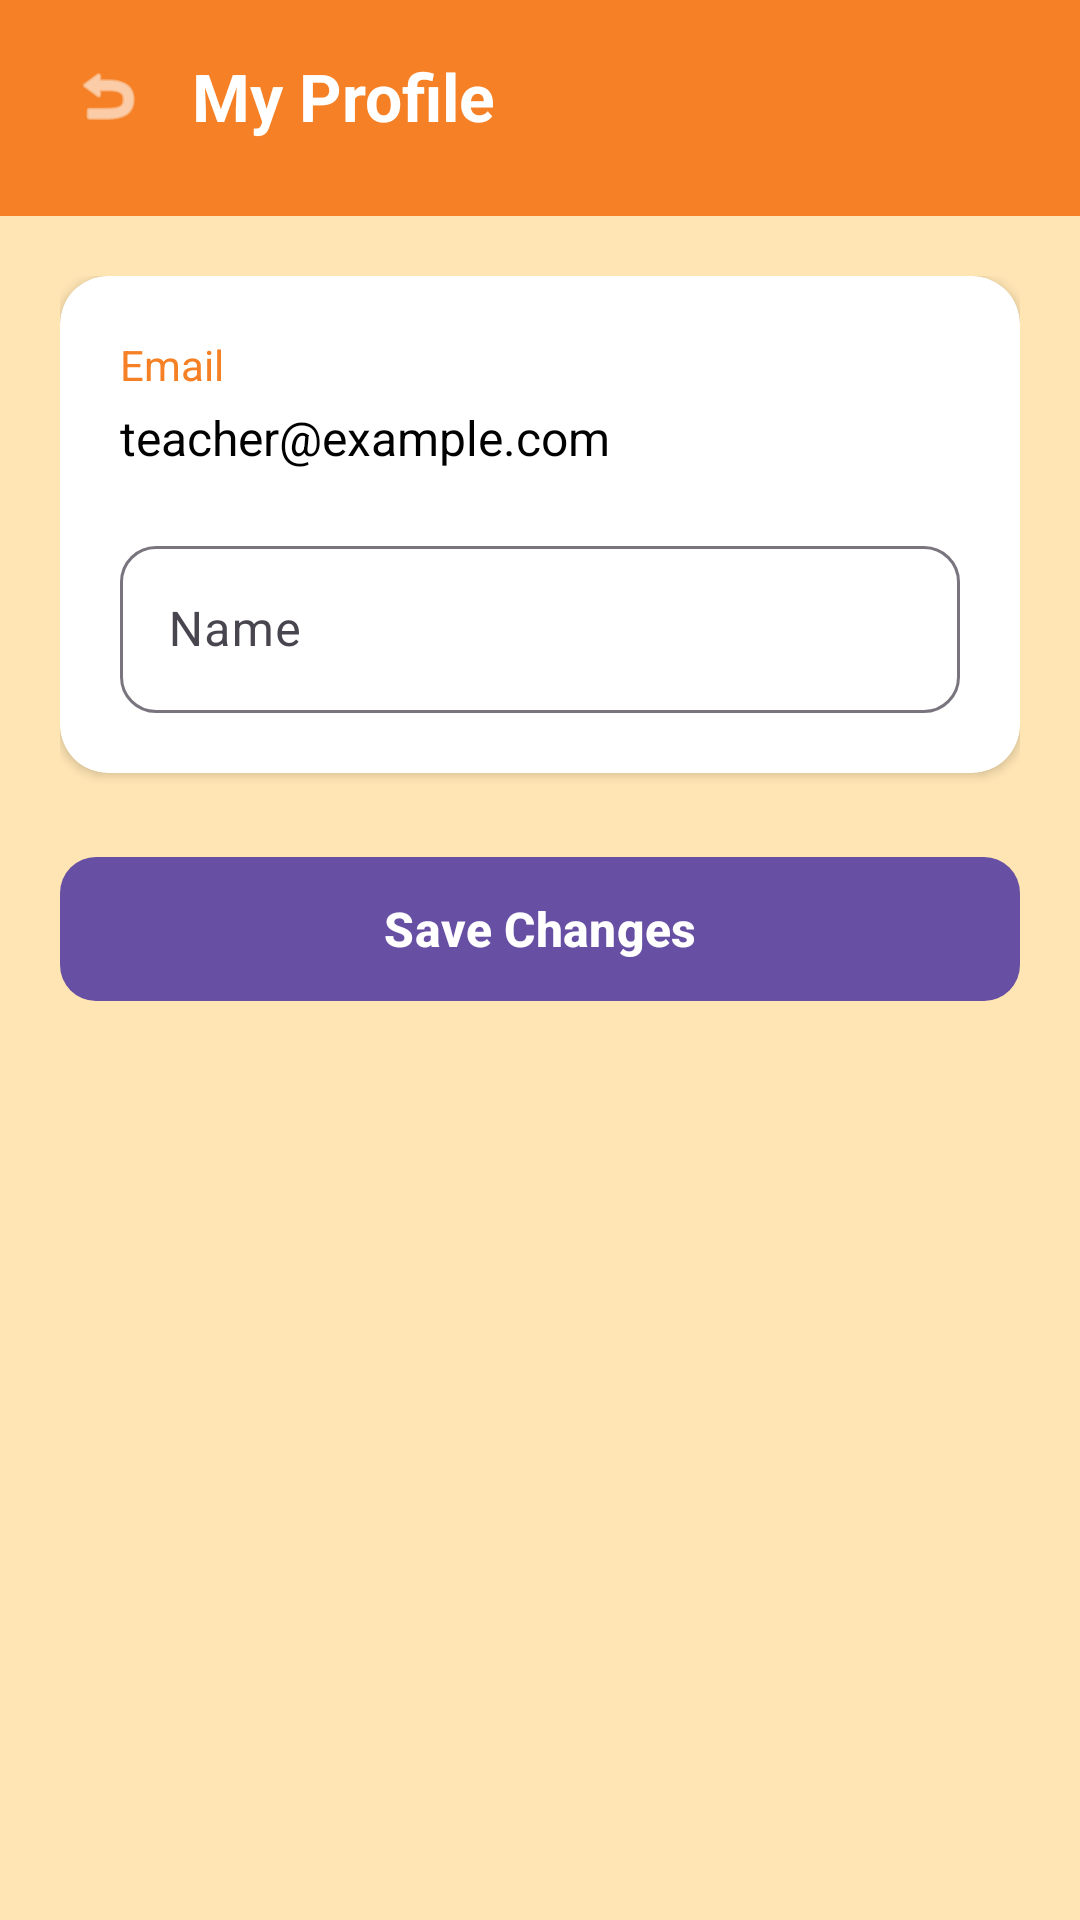

The Android layout XML behind this screen, and the referenced resources:
<!-- AndroidManifest.xml: application theme Theme.EduTrack -->
<!-- res/layout/activity_teacher_profile.xml -->
<?xml version="1.0" encoding="utf-8"?>
<androidx.constraintlayout.widget.ConstraintLayout
    xmlns:android="http://schemas.android.com/apk/res/android"
    xmlns:app="http://schemas.android.com/apk/res-auto"
    android:layout_width="match_parent"
    android:layout_height="match_parent"
    android:background="@color/background_main">

    
    <androidx.constraintlayout.widget.ConstraintLayout
        android:id="@+id/headerLayout"
        android:layout_width="match_parent"
        android:layout_height="wrap_content"
        android:background="@color/primary"
        android:paddingStart="20dp"
        android:paddingEnd="20dp"
        android:paddingTop="16dp"
        android:paddingBottom="24dp"
        app:layout_constraintTop_toTopOf="parent">

        <ImageView
            android:id="@+id/btnBack"
            android:layout_width="32dp"
            android:layout_height="32dp"
            android:src="@android:drawable/ic_menu_revert"
            android:contentDescription="Back"
            android:padding="4dp"
            android:background="?attr/selectableItemBackgroundBorderless"
            app:layout_constraintStart_toStartOf="parent"
            app:layout_constraintTop_toTopOf="parent"
            app:tint="@color/white" />

        <TextView
            android:layout_width="0dp"
            android:layout_height="wrap_content"
            android:text="My Profile"
            android:textColor="@color/white"
            android:textSize="22sp"
            android:textStyle="bold"
            android:layout_marginStart="12dp"
            app:layout_constraintStart_toEndOf="@id/btnBack"
            app:layout_constraintEnd_toEndOf="parent"
            app:layout_constraintTop_toTopOf="@id/btnBack"
            app:layout_constraintBottom_toBottomOf="@id/btnBack" />

    </androidx.constraintlayout.widget.ConstraintLayout>

    <ScrollView
        android:layout_width="match_parent"
        android:layout_height="0dp"
        android:fillViewport="true"
        app:layout_constraintTop_toBottomOf="@id/headerLayout"
        app:layout_constraintBottom_toBottomOf="parent">

        <LinearLayout
            android:layout_width="match_parent"
            android:layout_height="wrap_content"
            android:orientation="vertical"
            android:padding="20dp">

            
            <androidx.cardview.widget.CardView
                android:layout_width="match_parent"
                android:layout_height="wrap_content"
                app:cardCornerRadius="16dp"
                app:cardElevation="2dp"
                app:cardBackgroundColor="@color/card_background">

                <LinearLayout
                    android:layout_width="match_parent"
                    android:layout_height="wrap_content"
                    android:orientation="vertical"
                    android:padding="20dp">

                    <TextView
                        android:layout_width="wrap_content"
                        android:layout_height="wrap_content"
                        android:text="Email"
                        android:textSize="14sp"
                        android:textColor="@color/text_secondary" />

                    <TextView
                        android:id="@+id/tvEmail"
                        android:layout_width="wrap_content"
                        android:layout_height="wrap_content"
                        android:text="teacher@example.com"
                        android:textSize="16sp"
                        android:textColor="@color/text_primary"
                        android:layout_marginTop="4dp" />

                    
                    <com.google.android.material.textfield.TextInputLayout
                        android:id="@+id/tilName"
                        android:layout_width="match_parent"
                        android:layout_height="wrap_content"
                        android:layout_marginTop="20dp"
                        android:hint="Name"
                        app:boxCornerRadiusTopStart="12dp"
                        app:boxCornerRadiusTopEnd="12dp"
                        app:boxCornerRadiusBottomStart="12dp"
                        app:boxCornerRadiusBottomEnd="12dp">

                        <com.google.android.material.textfield.TextInputEditText
                            android:id="@+id/etName"
                            android:layout_width="match_parent"
                            android:layout_height="wrap_content"
                            android:inputType="textPersonName" />
                    </com.google.android.material.textfield.TextInputLayout>

                </LinearLayout>

            </androidx.cardview.widget.CardView>

            
            <com.google.android.material.button.MaterialButton
                android:id="@+id/btnSave"
                android:layout_width="match_parent"
                android:layout_height="56dp"
                android:layout_marginTop="24dp"
                android:text="Save Changes"
                android:textSize="16sp"
                android:textStyle="bold"
                app:cornerRadius="12dp"
                style="@style/Widget.Material3.Button" />

        </LinearLayout>

    </ScrollView>

</androidx.constraintlayout.widget.ConstraintLayout>
<!-- resources referenced by this layout -->
<resources>
  <color name="background_main">@color/primary_light_peach</color>
  <color name="card_background">@color/white</color>
  <color name="primary">@color/primary_orange</color>
  <color name="text_primary">@color/black</color>
  <color name="text_secondary">@color/primary_orange</color>
  <color name="white">#FFFFFFFF</color>
  <style name="Theme.EduTrack" parent="Base.Theme.EduTrack" />
  <color name="primary_light_peach">#ffe5b4</color>
  <color name="primary_orange">#f58025</color>
  <color name="black">#FF000000</color>
  <style name="Base.Theme.EduTrack" parent="Theme.Material3.DayNight.NoActionBar">
          
          
      </style>
</resources>
